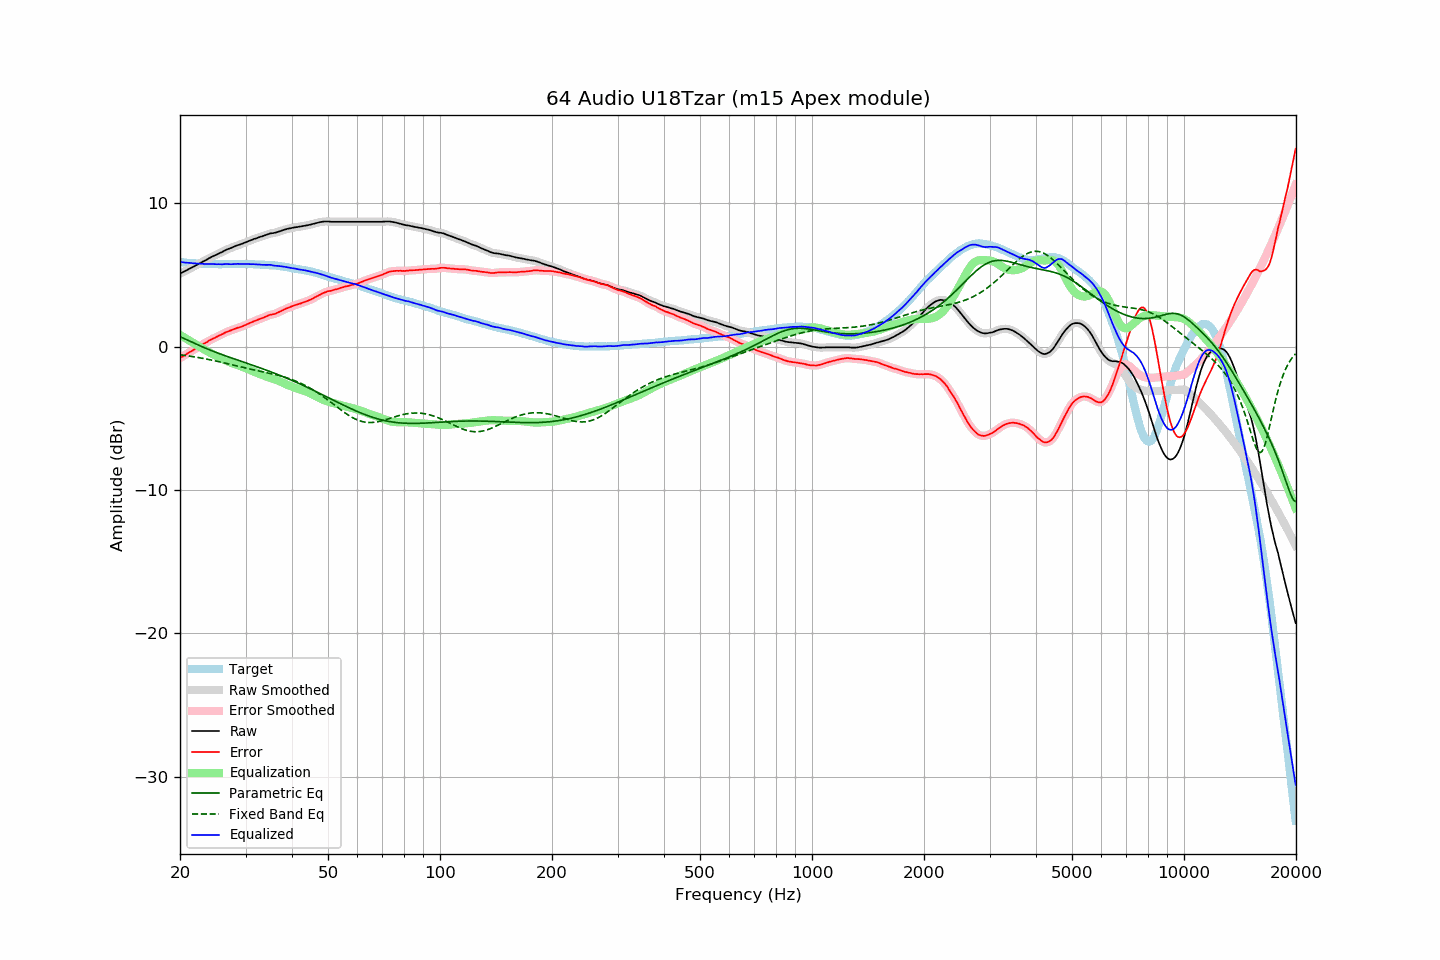

The table this chart was drawn from, first rows:
frequency, raw, error, smoothed, error_smoothed, equalization, parametric_eq, fixed_band_eq, equalized_raw, equalized_smoothed, target
20.00, 5.08, -0.81, 5.08, -0.81, 0.81, 0.68, -0.58, 5.89, 5.89, 5.89
20.20, 5.14, -0.74, 5.14, -0.74, 0.74, 0.63, -0.59, 5.88, 5.88, 5.88
20.40, 5.19, -0.68, 5.20, -0.68, 0.67, 0.58, -0.61, 5.87, 5.87, 5.87
20.61, 5.25, -0.61, 5.25, -0.61, 0.60, 0.53, -0.62, 5.86, 5.86, 5.86
20.81, 5.31, -0.53, 5.31, -0.53, 0.54, 0.48, -0.64, 5.85, 5.85, 5.84
21.02, 5.37, -0.46, 5.37, -0.46, 0.47, 0.43, -0.65, 5.84, 5.84, 5.83
21.23, 5.43, -0.39, 5.43, -0.39, 0.40, 0.38, -0.67, 5.83, 5.83, 5.82
21.44, 5.49, -0.34, 5.49, -0.33, 0.33, 0.33, -0.69, 5.83, 5.82, 5.83
21.66, 5.54, -0.27, 5.55, -0.27, 0.26, 0.27, -0.71, 5.81, 5.81, 5.81
21.87, 5.60, -0.21, 5.60, -0.20, 0.19, 0.22, -0.72, 5.80, 5.80, 5.81
22.09, 5.66, -0.13, 5.66, -0.13, 0.13, 0.17, -0.74, 5.79, 5.79, 5.79
22.31, 5.72, -0.07, 5.73, -0.06, 0.06, 0.12, -0.76, 5.79, 5.79, 5.79
22.54, 5.79, 0.01, 5.79, 0.01, -0.00, 0.07, -0.78, 5.79, 5.79, 5.78
22.76, 5.85, 0.08, 5.85, 0.08, -0.07, 0.02, -0.80, 5.78, 5.78, 5.78
22.99, 5.91, 0.15, 5.91, 0.14, -0.14, -0.03, -0.82, 5.77, 5.77, 5.77
23.22, 5.96, 0.21, 5.97, 0.20, -0.21, -0.08, -0.84, 5.76, 5.76, 5.76
23.45, 6.02, 0.26, 6.02, 0.27, -0.27, -0.12, -0.86, 5.75, 5.75, 5.77
23.69, 6.08, 0.33, 6.09, 0.33, -0.33, -0.17, -0.89, 5.75, 5.75, 5.76
23.92, 6.15, 0.41, 6.15, 0.40, -0.39, -0.22, -0.91, 5.76, 5.76, 5.75
24.16, 6.21, 0.46, 6.21, 0.46, -0.45, -0.26, -0.93, 5.76, 5.76, 5.75
24.40, 6.27, 0.52, 6.27, 0.52, -0.51, -0.31, -0.96, 5.76, 5.76, 5.75
24.65, 6.32, 0.57, 6.32, 0.57, -0.57, -0.35, -0.98, 5.75, 5.75, 5.75
24.89, 6.37, 0.62, 6.38, 0.63, -0.63, -0.39, -1.00, 5.75, 5.75, 5.75
25.14, 6.42, 0.68, 6.43, 0.68, -0.68, -0.44, -1.03, 5.74, 5.74, 5.74
25.39, 6.48, 0.74, 6.48, 0.74, -0.74, -0.48, -1.05, 5.74, 5.74, 5.74
25.65, 6.53, 0.79, 6.53, 0.79, -0.80, -0.52, -1.08, 5.74, 5.74, 5.74
25.91, 6.58, 0.84, 6.59, 0.85, -0.85, -0.56, -1.11, 5.73, 5.74, 5.74
26.16, 6.64, 0.90, 6.65, 0.90, -0.90, -0.60, -1.13, 5.74, 5.74, 5.75
26.43, 6.71, 0.96, 6.71, 0.96, -0.95, -0.64, -1.16, 5.76, 5.75, 5.75
26.69, 6.76, 1.02, 6.76, 1.01, -1.01, -0.68, -1.19, 5.76, 5.75, 5.75
26.96, 6.80, 1.06, 6.80, 1.06, -1.05, -0.72, -1.21, 5.75, 5.75, 5.75
27.23, 6.84, 1.10, 6.84, 1.10, -1.10, -0.76, -1.24, 5.74, 5.74, 5.74
27.50, 6.88, 1.14, 6.89, 1.14, -1.15, -0.80, -1.27, 5.74, 5.74, 5.74
27.77, 6.93, 1.18, 6.93, 1.18, -1.19, -0.84, -1.29, 5.75, 5.75, 5.75
28.05, 6.98, 1.23, 6.98, 1.23, -1.23, -0.88, -1.32, 5.76, 5.76, 5.75
28.33, 7.03, 1.27, 7.03, 1.27, -1.27, -0.91, -1.35, 5.77, 5.76, 5.76
28.62, 7.07, 1.31, 7.07, 1.31, -1.30, -0.95, -1.37, 5.77, 5.77, 5.76
28.90, 7.10, 1.34, 7.11, 1.34, -1.34, -0.99, -1.40, 5.76, 5.76, 5.77
29.19, 7.14, 1.38, 7.14, 1.38, -1.39, -1.03, -1.43, 5.76, 5.76, 5.77
29.48, 7.18, 1.42, 7.18, 1.42, -1.43, -1.07, -1.45, 5.76, 5.76, 5.76
29.78, 7.23, 1.47, 7.23, 1.47, -1.47, -1.11, -1.48, 5.76, 5.76, 5.76
30.08, 7.27, 1.51, 7.28, 1.52, -1.52, -1.15, -1.50, 5.76, 5.76, 5.76
30.38, 7.32, 1.57, 7.32, 1.57, -1.56, -1.18, -1.53, 5.76, 5.76, 5.75
30.68, 7.36, 1.62, 7.36, 1.61, -1.61, -1.22, -1.56, 5.75, 5.75, 5.75
30.99, 7.40, 1.66, 7.41, 1.66, -1.66, -1.26, -1.58, 5.74, 5.75, 5.75
31.30, 7.45, 1.71, 7.45, 1.71, -1.71, -1.30, -1.60, 5.74, 5.74, 5.74
31.61, 7.50, 1.76, 7.50, 1.76, -1.76, -1.34, -1.63, 5.74, 5.74, 5.74
31.93, 7.53, 1.81, 7.54, 1.81, -1.80, -1.38, -1.65, 5.73, 5.73, 5.72
32.24, 7.57, 1.85, 7.58, 1.85, -1.85, -1.42, -1.68, 5.73, 5.73, 5.73
32.57, 7.61, 1.90, 7.61, 1.90, -1.89, -1.46, -1.70, 5.72, 5.72, 5.72
32.89, 7.65, 1.94, 7.65, 1.93, -1.94, -1.50, -1.73, 5.71, 5.71, 5.71
33.22, 7.68, 1.97, 7.69, 1.98, -1.98, -1.54, -1.75, 5.70, 5.70, 5.71
33.55, 7.72, 2.02, 7.72, 2.02, -2.03, -1.58, -1.77, 5.69, 5.69, 5.71
33.89, 7.76, 2.07, 7.76, 2.07, -2.07, -1.62, -1.80, 5.69, 5.69, 5.70
34.23, 7.80, 2.12, 7.80, 2.12, -2.11, -1.66, -1.82, 5.69, 5.69, 5.68
34.57, 7.84, 2.16, 7.84, 2.17, -2.15, -1.70, -1.85, 5.70, 5.70, 5.68
34.92, 7.88, 2.22, 7.88, 2.20, -2.18, -1.75, -1.87, 5.70, 5.69, 5.67
35.27, 7.90, 2.22, 7.90, 2.23, -2.22, -1.79, -1.90, 5.68, 5.68, 5.68
35.62, 7.91, 2.25, 7.92, 2.25, -2.26, -1.83, -1.92, 5.65, 5.66, 5.66
35.97, 7.93, 2.28, 7.94, 2.28, -2.30, -1.88, -1.95, 5.64, 5.64, 5.66
... 635 more rows
